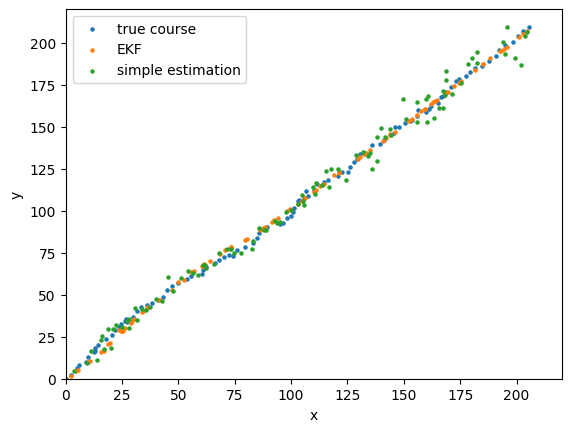

Python code for this plot:
#!/usr/bin/python
# -*- coding: utf8 -*-
# Author: Shun Arahata
"""
Code for problem 8-2
Extended Kalman Filter
"""
import matplotlib.pyplot as plt

plt.rcParams['font.family'] = 'IPAPGothic'
import numpy as np
from numpy.random import multivariate_normal
from numpy.linalg import norm
from scipy.optimize import minimize
from matplotlib.patches import Ellipse
from math import atan2
from scipy.linalg import eigh
from sys import exit


class EKF():
    """Extended Kalman Filter"""
    observer_1 = np.array([0, 100])
    observer_2 = np.array([100, 0])
    observer_3 = np.array([0, 0])
    u = 2

    def __init__(self, q, r):
        """Constructor

        :param q: \omega_t \sim N(0,Q)
        :param r: v_t \sim N(0,R)
        """
        self.q = q
        self.r = r
        # estimation
        self.mu = np.array([0, 0])  # initial estimation
        self.variance = np.array([[0, 0], [0, 0]])  # initial variance

    def jacobian(self, mu):
        """ calculate jacobian

        :param mu: estimation of coord
        :return:jacobian
        """
        x = mu
        jacobian = [(x - EKF.observer_1) / norm(x - EKF.observer_1),
                    (x - EKF.observer_2) / norm(x - EKF.observer_2),
                    (x - EKF.observer_3) / norm(x - EKF.observer_3)]
        return np.array(jacobian)

    @classmethod
    def getdistance(cls, coord):
        """get distance from 3 points

        :param coord: coordinate of robot
        :return:
        """
        y1 = norm(coord - EKF.observer_1)
        y2 = norm(coord - EKF.observer_2)
        y3 = norm(coord - EKF.observer_3)
        y = np.array([y1, y2, y3]).T
        return y

    def prediction(self):
        """ prediction step

        :return: new_mu
        :return: new_variance
        """
        A = np.array([[1, 0], [0, 1]])
        B = 1
        Q = self.q
        V = self.variance
        new_mu = A @ self.mu + B * EKF.u
        new_variance = A @ V @ A.T + Q
        self.mu = new_mu
        self.variance = new_variance
        if not isPSD(new_variance):
            pass
            # print("not psd in prediction")
        return new_mu, new_variance

    def update(self, y):
        """ observe and update step

        :param y: observation data
        :return:
        """
        C = self.jacobian(self.mu)
        V = self.variance
        R = self.r
        K = V @ (C.T) @ np.linalg.inv(C @ V @ (C.T) + R)  # Kalman Gain
        new_mu = self.mu + K @ (y - EKF.getdistance(self.mu))
        new_variance = (1 - K @ C) @ V
        self.mu = new_mu
        self.variance = new_variance
        if not isPSD(new_variance):
            pass
            # print("not psd in update")
        return new_mu, new_variance

    @classmethod
    def simple_estimation(cls, y):
        """ simple estimation not using kalman filter

        :param y:observation data
        :return:estimated coordinate
        """
        func = lambda coord: norm(EKF.getdistance(coord) - y)
        x0 = np.array([0, 0])
        res = minimize(func, x0, method='Powell')
        return res.x


def isPSD(A, tol=1e-8):
    """ check if A is positive semi definite 
    
    https://stackoverflow.com/questions/5563743/check-for-positive-or-semi-positive-definite-matrix
    :param A:  
    :return: 
    """

    E, V = eigh(A)
    return np.all(E > -tol)


def makefig1(x, esti, simp):
    """make figure comparing simple algorithm and extended karman filter

    :param x: true coordinate
    :param esti: ekf
    :param simp:simple algorithm
    """
    fig = plt.figure()
    ax = fig.add_subplot(1, 1, 1)
    ax.set_xlabel("x")
    ax.set_xlim(0, 220)
    ax.set_ylabel("y")
    ax.set_ylim(0, 220)
    ax.scatter(x[:, 0], x[:, 1], s=5, label="true course")
    ax.scatter(esti[:, 0], esti[:, 1], s=5, label="EKF")
    ax.scatter(simp[:, 0], simp[:, 1], s=5, label="simple estimation")
    plt.legend()
    # plt.savefig("simple.pgf")
    plt.show()


def makefig2(x, esti, var):
    """ make figure including error ellipse

    :param x:
    :param esti:
    :param var:
    :return:
    """
    fig = plt.figure()
    ax = fig.add_subplot(1, 1, 1)
    ax.set_xlabel("x")
    ax.set_xlim(0, 220)
    ax.set_ylabel("y")
    ax.set_ylim(0, 220)
    ax.scatter(x[:, 0], x[:, 1], s=5, label="true course")
    ax.scatter(esti[:, 0], esti[:, 1], s=5, label="EKF")
    eigen_vectors = []
    eigen_values = []
    for i in range(len(var)):
        eigen_value, eigen_vector = eigh(var[i], check_finite=True)  # eigen value and eigen vector
        eigen_values.append(eigen_value)
        eigen_vectors.append(eigen_vector)

    eigen_vectors_arranged = [[[eigen_vectors[i][0][j], eigen_vectors[i][1][j]]
                               for j in range(2)] for i in range(len(var))]
    chi = 9.21
    ax_len = np.sqrt(chi * np.array(eigen_values))
    tilt = np.rad2deg([atan2(eigen_vectors_arranged[i][1][1], eigen_vectors_arranged[i][1][0])
                       for i in range(len(var))])
    for i in range(len(var)):
        if i % 2 == 0:
            ell = Ellipse(xy=(esti[i, 0], esti[i, 1]), width=ax_len[i, 0], height=ax_len[i, 1], angle=tilt[i],
                          color='blue')
            ax.add_patch(ell)
            ell.set_facecolor('none')
    plt.legend()
    # plt.savefig("ellipse.pgf")
    plt.show()


def main():
    q = np.array([[1, 0], [0, 1]])
    r = np.array([[20, 10, 0], [10, 20, 0], [0, 0, 20]])
    r_prime = np.array([[25, 0, 10], [0, 25, 0], [10, 0, 15]])
    if not isPSD(q):
        print("q is not positive definite")
        exit()
    elif not isPSD(r):
        print("r is not positive definite")
        exit()
    filter = EKF(q, r)
    T = 100  # sec
    coord = np.array([0, 0])
    coords = [coord]
    estimation = [coord]
    simple_estimation = [coord]
    variance = []
    for i in range(100):
        coord = coord + EKF.u + multivariate_normal([0, 0], filter.q)
        coords.append(coord)
        y = EKF.getdistance(coord) + multivariate_normal([0, 0, 0], filter.r)
        + multivariate_normal([0,0,0],r_prime)
        # Extended Kalman Filter
        mu, var1 = filter.prediction()
        mu, var = filter.update(y)
        variance.append(var1)
        estimation.append(mu)
        # Simple Estimation
        simple_est = EKF.simple_estimation(y)
        simple_estimation.append(simple_est)
    # makefig2(np.array(coords), np.array(estimation), np.array(variance))
    makefig1(np.array(coords), np.array(estimation), np.array(simple_estimation))


if __name__ == '__main__':
    main()
